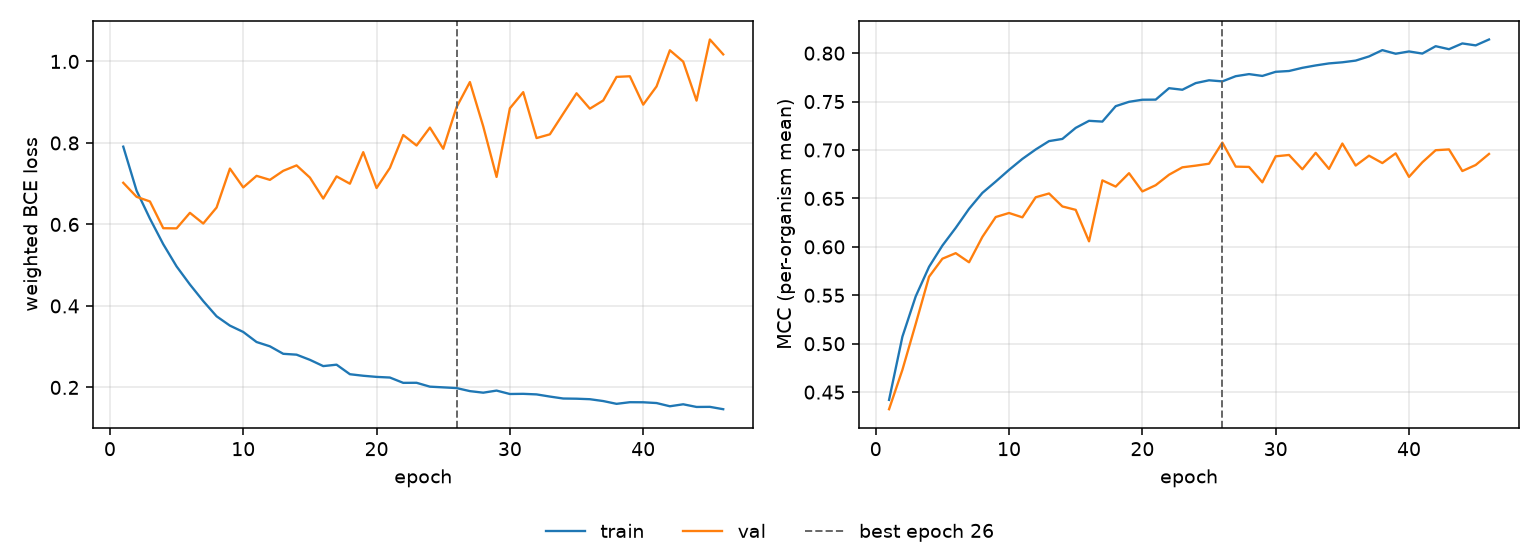

Data behind this chart, as committed beside it:
epoch, tr_loss, vl_loss, tr_mcc, vl_mcc, is_best
1, 0.7909, 0.7022, 0.442, 0.4324, False
2, 0.6828, 0.6678, 0.5072, 0.4729, False
3, 0.6143, 0.6564, 0.5489, 0.5205, False
4, 0.5515, 0.5908, 0.5794, 0.5691, False
5, 0.497, 0.5904, 0.6013, 0.5877, False
6, 0.4526, 0.6285, 0.6196, 0.5935, False
7, 0.4119, 0.6023, 0.6392, 0.5841, False
8, 0.3746, 0.6415, 0.6557, 0.6103, False
9, 0.3517, 0.7371, 0.6674, 0.6308, False
10, 0.3361, 0.6908, 0.6795, 0.635, False
11, 0.3114, 0.7193, 0.6908, 0.6305, False
12, 0.3009, 0.7094, 0.7006, 0.6512, False
13, 0.2825, 0.7316, 0.7092, 0.6551, False
14, 0.2804, 0.7449, 0.7114, 0.6417, False
15, 0.2677, 0.715, 0.7228, 0.6382, False
16, 0.2524, 0.6636, 0.7301, 0.6057, False
17, 0.2558, 0.7179, 0.7293, 0.6686, False
18, 0.2324, 0.7, 0.7453, 0.6622, False
19, 0.2287, 0.7774, 0.7498, 0.6761, False
20, 0.2258, 0.6894, 0.7519, 0.6572, False
21, 0.2243, 0.7387, 0.752, 0.6637, False
22, 0.2112, 0.8195, 0.7638, 0.6745, False
23, 0.2114, 0.7937, 0.7622, 0.6821, False
24, 0.2019, 0.8376, 0.7691, 0.6839, False
25, 0.2002, 0.7857, 0.772, 0.6858, False
26, 0.1984, 0.8878, 0.7709, 0.7077, True
27, 0.1909, 0.9494, 0.7762, 0.6828, False
28, 0.1871, 0.8407, 0.7784, 0.6825, False
29, 0.1922, 0.7167, 0.7765, 0.6666, False
30, 0.1839, 0.885, 0.7807, 0.6935, False
31, 0.1843, 0.9247, 0.7816, 0.6949, False
32, 0.1829, 0.812, 0.7848, 0.6801, False
33, 0.1776, 0.8212, 0.7873, 0.6971, False
34, 0.1728, 0.8719, 0.7894, 0.6805, False
35, 0.1723, 0.9219, 0.7906, 0.7067, False
36, 0.1711, 0.8841, 0.7923, 0.6839, False
37, 0.1666, 0.9043, 0.7966, 0.6941, False
38, 0.1597, 0.9621, 0.8031, 0.6865, False
39, 0.1637, 0.9637, 0.7994, 0.6966, False
40, 0.1636, 0.894, 0.8018, 0.6722, False
41, 0.1617, 0.9387, 0.7996, 0.6873, False
42, 0.1538, 1.027, 0.8072, 0.6998, False
43, 0.1586, 0.9996, 0.8041, 0.7006, False
44, 0.1521, 0.9039, 0.81, 0.6783, False
45, 0.1523, 1.054, 0.808, 0.6845, False
46, 0.1465, 1.017, 0.8141, 0.6959, False
